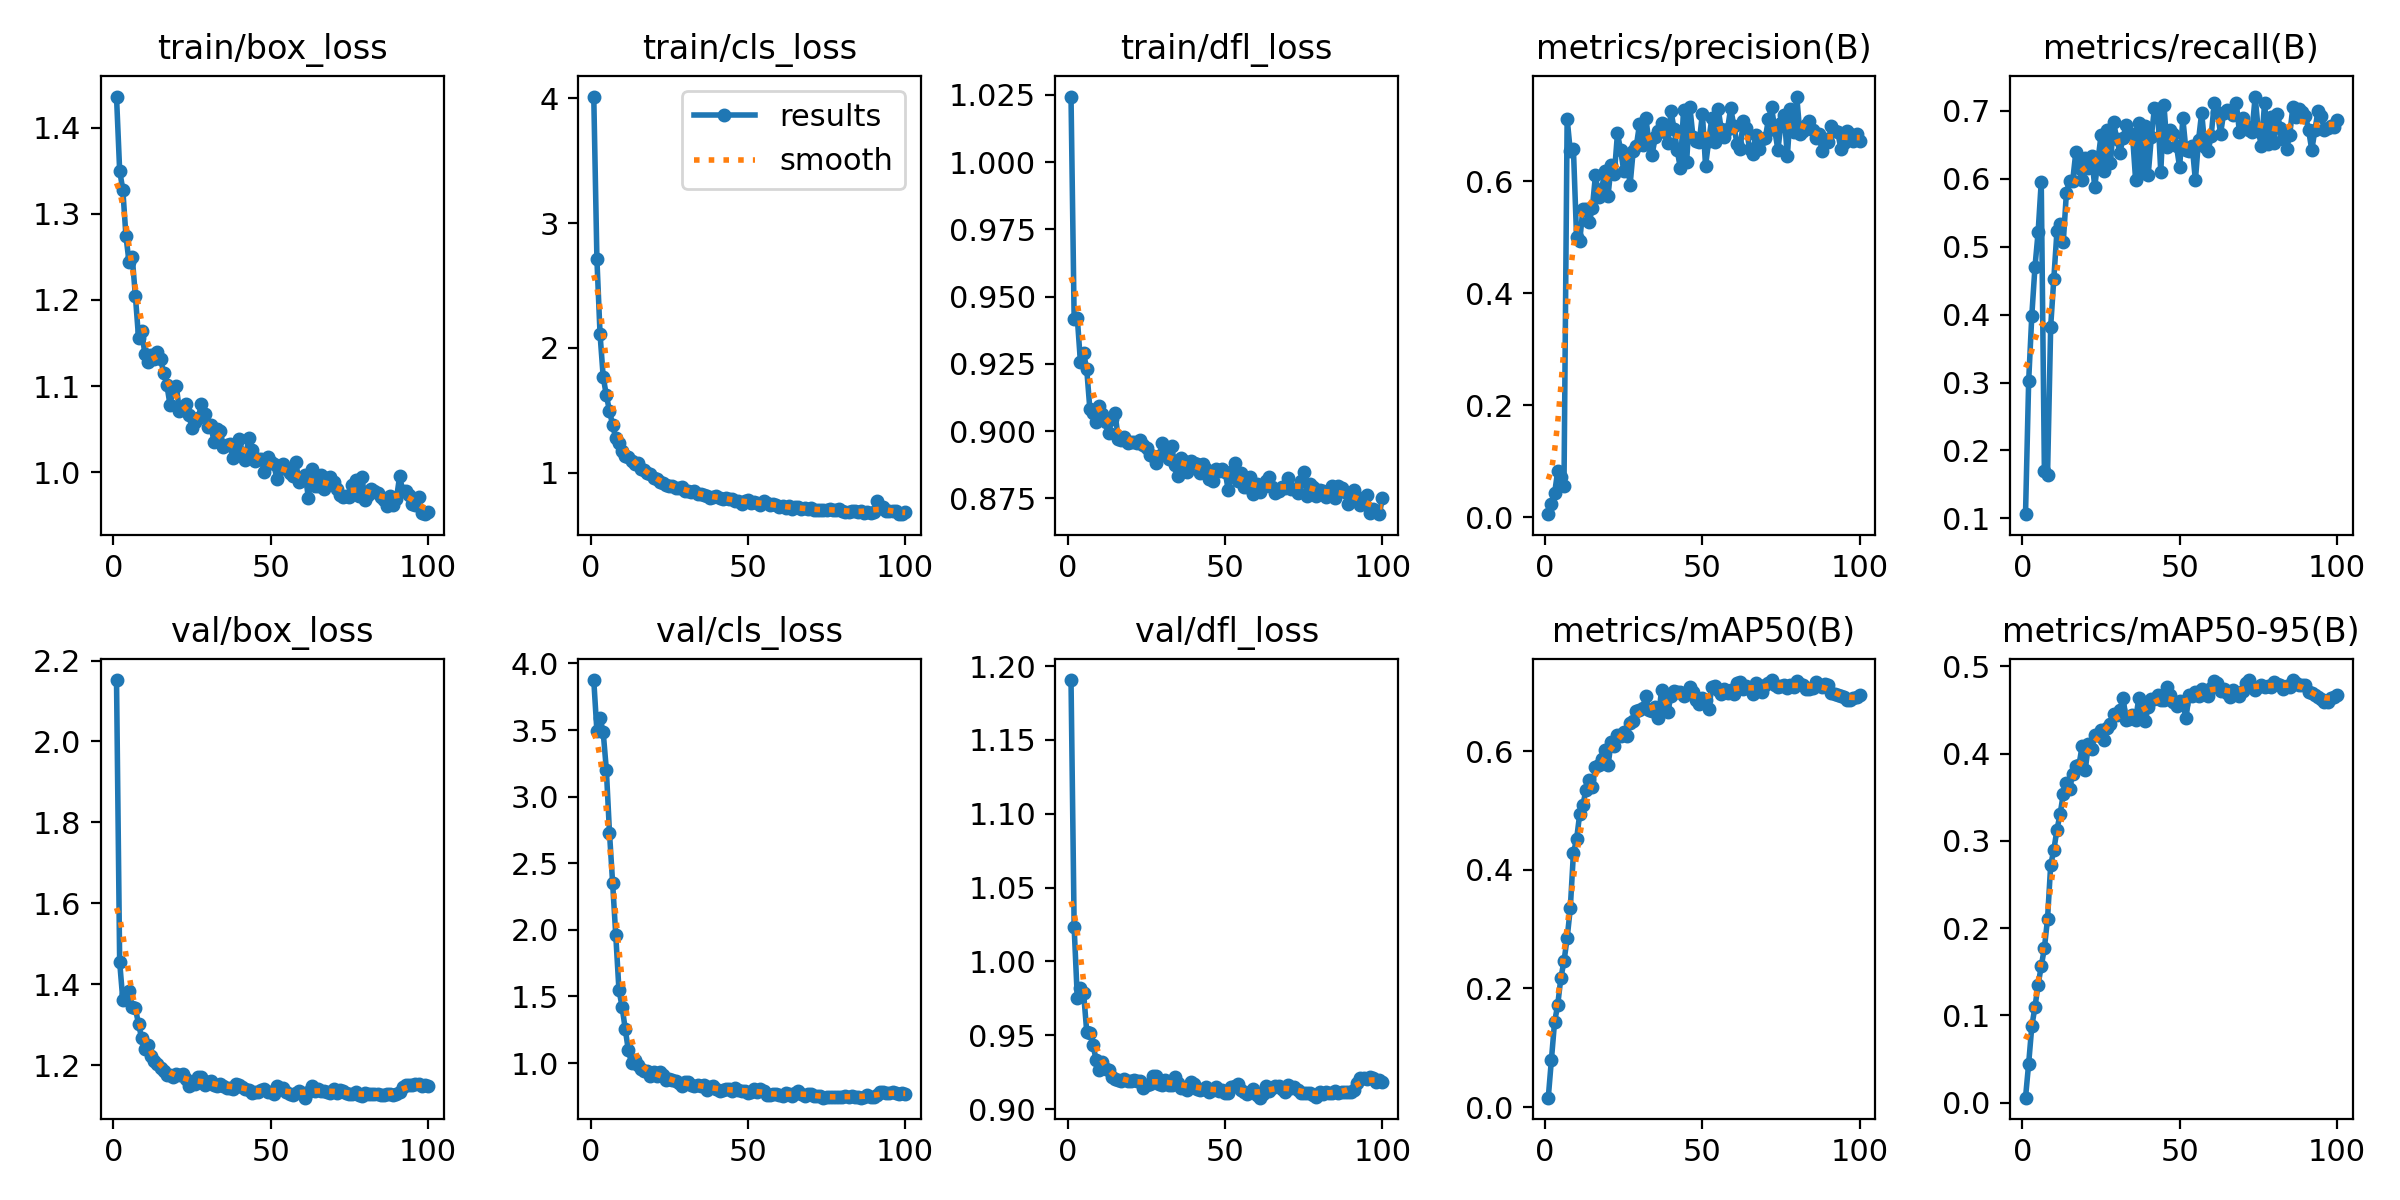

Values plotted in this chart, from the file beside it:
epoch, train/box_loss, train/cls_loss, train/dfl_loss, metrics/precision(B), metrics/recall(B), metrics/mAP50(B), metrics/mAP50-95(B), val/box_loss, val/cls_loss, val/dfl_loss, lr/pg0, lr/pg1, lr/pg2
1, 1.436, 4.013, 1.024, 0.00545, 0.1061, 0.01594, 0.00568, 2.152, 3.875, 1.19, 0.08801, 1.2e-05, 1.2e-05
2, 1.35, 2.71, 0.9416, 0.02414, 0.3022, 0.07976, 0.04474, 1.455, 3.491, 1.023, 0.07502, 2.4753e-05, 2.4753e-05
3, 1.328, 2.109, 0.9421, 0.04246, 0.3987, 0.1433, 0.08748, 1.361, 3.589, 0.9752, 0.06204, 3.7248e-05, 3.7248e-05
4, 1.274, 1.769, 0.9256, 0.08241, 0.4699, 0.1721, 0.1095, 1.376, 3.484, 0.9817, 0.04905, 4.9485e-05, 4.9485e-05
5, 1.244, 1.621, 0.9289, 0.07178, 0.521, 0.2175, 0.135, 1.383, 3.202, 0.9787, 0.03606, 6.1466e-05, 6.1466e-05
6, 1.25, 1.497, 0.923, 0.05646, 0.5957, 0.2459, 0.1562, 1.344, 2.729, 0.9523, 0.02307, 7.3188e-05, 7.3188e-05
7, 1.205, 1.382, 0.908, 0.7117, 0.1695, 0.2846, 0.177, 1.34, 2.349, 0.9516, 0.01009, 8.4654e-05, 8.4654e-05
8, 1.156, 1.276, 0.9069, 0.6536, 0.1638, 0.335, 0.2106, 1.302, 1.958, 0.9434, 9.307e-05, 9.307e-05, 9.307e-05
9, 1.165, 1.237, 0.9033, 0.6566, 0.3825, 0.4284, 0.2721, 1.266, 1.551, 0.9331, 9.307e-05, 9.307e-05, 9.307e-05
10, 1.137, 1.176, 0.9094, 0.5, 0.4529, 0.4516, 0.2896, 1.241, 1.423, 0.9267, 9.208e-05, 9.208e-05, 9.208e-05
11, 1.128, 1.133, 0.9065, 0.493, 0.5231, 0.4941, 0.3129, 1.249, 1.256, 0.9322, 9.109e-05, 9.109e-05, 9.109e-05
12, 1.136, 1.13, 0.9035, 0.5498, 0.5329, 0.5092, 0.3306, 1.222, 1.095, 0.9275, 9.01e-05, 9.01e-05, 9.01e-05
13, 1.131, 1.096, 0.8995, 0.5512, 0.5065, 0.5351, 0.3534, 1.211, 1.002, 0.9264, 8.911e-05, 8.911e-05, 8.911e-05
14, 1.14, 1.07, 0.9046, 0.5272, 0.5794, 0.5521, 0.3661, 1.203, 1.024, 0.9218, 8.812e-05, 8.812e-05, 8.812e-05
15, 1.131, 1.076, 0.9067, 0.5514, 0.5973, 0.54, 0.3592, 1.194, 0.9849, 0.9205, 8.713e-05, 8.713e-05, 8.713e-05
16, 1.115, 1.033, 0.8972, 0.6107, 0.5973, 0.5728, 0.377, 1.187, 0.9533, 0.9194, 8.614e-05, 8.614e-05, 8.614e-05
17, 1.101, 1.02, 0.8968, 0.572, 0.6394, 0.5771, 0.3857, 1.177, 0.9437, 0.9191, 8.515e-05, 8.515e-05, 8.515e-05
18, 1.079, 0.9985, 0.8979, 0.5862, 0.6166, 0.5869, 0.3866, 1.177, 0.941, 0.9203, 8.416e-05, 8.416e-05, 8.416e-05
19, 1.097, 0.9903, 0.8954, 0.6187, 0.5976, 0.6022, 0.4089, 1.172, 0.9039, 0.919, 8.317e-05, 8.317e-05, 8.317e-05
20, 1.1, 0.9604, 0.8959, 0.5735, 0.6313, 0.5758, 0.3812, 1.178, 0.9304, 0.919, 8.218e-05, 8.218e-05, 8.218e-05
21, 1.071, 0.9513, 0.8961, 0.6293, 0.6155, 0.6155, 0.4111, 1.176, 0.9012, 0.9196, 8.119e-05, 8.119e-05, 8.119e-05
22, 1.076, 0.9278, 0.8955, 0.6122, 0.6334, 0.6092, 0.4048, 1.178, 0.9329, 0.9193, 8.02e-05, 8.02e-05, 8.02e-05
23, 1.08, 0.9226, 0.8968, 0.6854, 0.5883, 0.6269, 0.421, 1.167, 0.9103, 0.919, 7.921e-05, 7.921e-05, 7.921e-05
24, 1.067, 0.905, 0.8947, 0.6555, 0.6262, 0.6247, 0.4214, 1.149, 0.8742, 0.9144, 7.822e-05, 7.822e-05, 7.822e-05
25, 1.051, 0.8938, 0.8939, 0.6181, 0.6638, 0.6331, 0.4272, 1.154, 0.8781, 0.9164, 7.723e-05, 7.723e-05, 7.723e-05
26, 1.059, 0.8961, 0.891, 0.6424, 0.6113, 0.6252, 0.4157, 1.154, 0.8755, 0.917, 7.624e-05, 7.624e-05, 7.624e-05
27, 1.063, 0.8808, 0.8908, 0.5928, 0.6722, 0.6474, 0.4291, 1.172, 0.8665, 0.9225, 7.525e-05, 7.525e-05, 7.525e-05
28, 1.08, 0.8817, 0.8881, 0.6545, 0.6227, 0.6505, 0.4341, 1.171, 0.8506, 0.9223, 7.426e-05, 7.426e-05, 7.426e-05
29, 1.068, 0.8904, 0.8908, 0.6629, 0.6832, 0.6676, 0.4455, 1.151, 0.8288, 0.9172, 7.327e-05, 7.327e-05, 7.327e-05
30, 1.053, 0.856, 0.8956, 0.7016, 0.6588, 0.6697, 0.4439, 1.158, 0.8585, 0.9161, 7.228e-05, 7.228e-05, 7.228e-05
31, 1.055, 0.8561, 0.8911, 0.6651, 0.6384, 0.672, 0.4499, 1.16, 0.8605, 0.92, 7.129e-05, 7.129e-05, 7.129e-05
32, 1.035, 0.8438, 0.8898, 0.7136, 0.6601, 0.693, 0.4638, 1.151, 0.8325, 0.9164, 7.03e-05, 7.03e-05, 7.03e-05
33, 1.05, 0.8531, 0.8945, 0.6693, 0.6799, 0.6685, 0.4388, 1.149, 0.8289, 0.9162, 6.931e-05, 6.931e-05, 6.931e-05
34, 1.048, 0.8341, 0.8872, 0.6473, 0.6656, 0.6671, 0.4394, 1.154, 0.8362, 0.922, 6.832e-05, 6.832e-05, 6.832e-05
35, 1.029, 0.8294, 0.8833, 0.6782, 0.6656, 0.6745, 0.4445, 1.149, 0.8306, 0.9179, 6.733e-05, 6.733e-05, 6.733e-05
36, 1.032, 0.8253, 0.89, 0.6899, 0.5983, 0.655, 0.4385, 1.143, 0.8345, 0.9146, 6.634e-05, 6.634e-05, 6.634e-05
37, 1.033, 0.8168, 0.8889, 0.7037, 0.6822, 0.7027, 0.4634, 1.144, 0.7996, 0.9145, 6.535e-05, 6.535e-05, 6.535e-05
38, 1.017, 0.8027, 0.8849, 0.6884, 0.6083, 0.6708, 0.4422, 1.141, 0.8209, 0.913, 6.436e-05, 6.436e-05, 6.436e-05
39, 1.033, 0.8075, 0.889, 0.6691, 0.6775, 0.6667, 0.4371, 1.154, 0.8282, 0.9185, 6.337e-05, 6.337e-05, 6.337e-05
40, 1.039, 0.8144, 0.8882, 0.7246, 0.6057, 0.6921, 0.4533, 1.152, 0.8053, 0.9167, 6.238e-05, 6.238e-05, 6.238e-05
41, 1.022, 0.8016, 0.8879, 0.6937, 0.6617, 0.7015, 0.4627, 1.147, 0.7884, 0.914, 6.139e-05, 6.139e-05, 6.139e-05
42, 1.015, 0.789, 0.8845, 0.6551, 0.7049, 0.6992, 0.4625, 1.142, 0.7956, 0.9131, 6.04e-05, 6.04e-05, 6.04e-05
43, 1.04, 0.8005, 0.8876, 0.6231, 0.7021, 0.6989, 0.4668, 1.139, 0.8041, 0.9137, 5.941e-05, 5.941e-05, 5.941e-05
44, 1.026, 0.7871, 0.8858, 0.7269, 0.61, 0.6928, 0.4619, 1.131, 0.8028, 0.915, 5.842e-05, 5.842e-05, 5.842e-05
45, 1.014, 0.7928, 0.8823, 0.6352, 0.7092, 0.6956, 0.4619, 1.133, 0.7885, 0.9117, 5.743e-05, 5.743e-05, 5.743e-05
46, 1.015, 0.7734, 0.8816, 0.7333, 0.6471, 0.7074, 0.4759, 1.134, 0.8129, 0.9126, 5.644e-05, 5.644e-05, 5.644e-05
47, 1.015, 0.7783, 0.8858, 0.6795, 0.6719, 0.6998, 0.4665, 1.14, 0.7967, 0.9153, 5.545e-05, 5.545e-05, 5.545e-05
48, 1.001, 0.7547, 0.8852, 0.6722, 0.6665, 0.6857, 0.4595, 1.141, 0.7939, 0.9123, 5.446e-05, 5.446e-05, 5.446e-05
49, 1.018, 0.7783, 0.886, 0.6703, 0.6479, 0.6794, 0.4545, 1.134, 0.789, 0.9132, 5.347e-05, 5.347e-05, 5.347e-05
50, 1.012, 0.7837, 0.8849, 0.7205, 0.6168, 0.6897, 0.4605, 1.134, 0.7766, 0.9111, 5.248e-05, 5.248e-05, 5.248e-05
51, 1.01, 0.7571, 0.878, 0.6277, 0.6895, 0.6854, 0.4569, 1.129, 0.78, 0.9111, 5.149e-05, 5.149e-05, 5.149e-05
52, 0.9921, 0.7643, 0.8849, 0.672, 0.6423, 0.6711, 0.4408, 1.148, 0.8078, 0.9147, 5.05e-05, 5.05e-05, 5.05e-05
53, 1.005, 0.7562, 0.888, 0.7132, 0.6404, 0.7074, 0.4669, 1.143, 0.7812, 0.9159, 4.951e-05, 4.951e-05, 4.951e-05
54, 1.01, 0.7425, 0.8814, 0.6705, 0.6484, 0.7106, 0.4659, 1.144, 0.8074, 0.9167, 4.852e-05, 4.852e-05, 4.852e-05
55, 1.004, 0.7725, 0.8846, 0.7297, 0.5976, 0.703, 0.4708, 1.135, 0.7891, 0.9128, 4.753e-05, 4.753e-05, 4.753e-05
56, 0.9996, 0.7573, 0.8792, 0.6924, 0.657, 0.6965, 0.4663, 1.13, 0.7583, 0.9115, 4.654e-05, 4.654e-05, 4.654e-05
57, 0.996, 0.7447, 0.8792, 0.6783, 0.6974, 0.7049, 0.4742, 1.127, 0.7575, 0.91, 4.555e-05, 4.555e-05, 4.555e-05
58, 1.012, 0.7516, 0.8829, 0.6936, 0.6474, 0.6979, 0.4686, 1.132, 0.7665, 0.9116, 4.456e-05, 4.456e-05, 4.456e-05
59, 0.9893, 0.7404, 0.8767, 0.7306, 0.6403, 0.7027, 0.4664, 1.136, 0.7662, 0.9133, 4.357e-05, 4.357e-05, 4.357e-05
60, 0.9912, 0.728, 0.8802, 0.6986, 0.6626, 0.6963, 0.4754, 1.131, 0.7584, 0.9098, 4.258e-05, 4.258e-05, 4.258e-05
... 40 more rows
